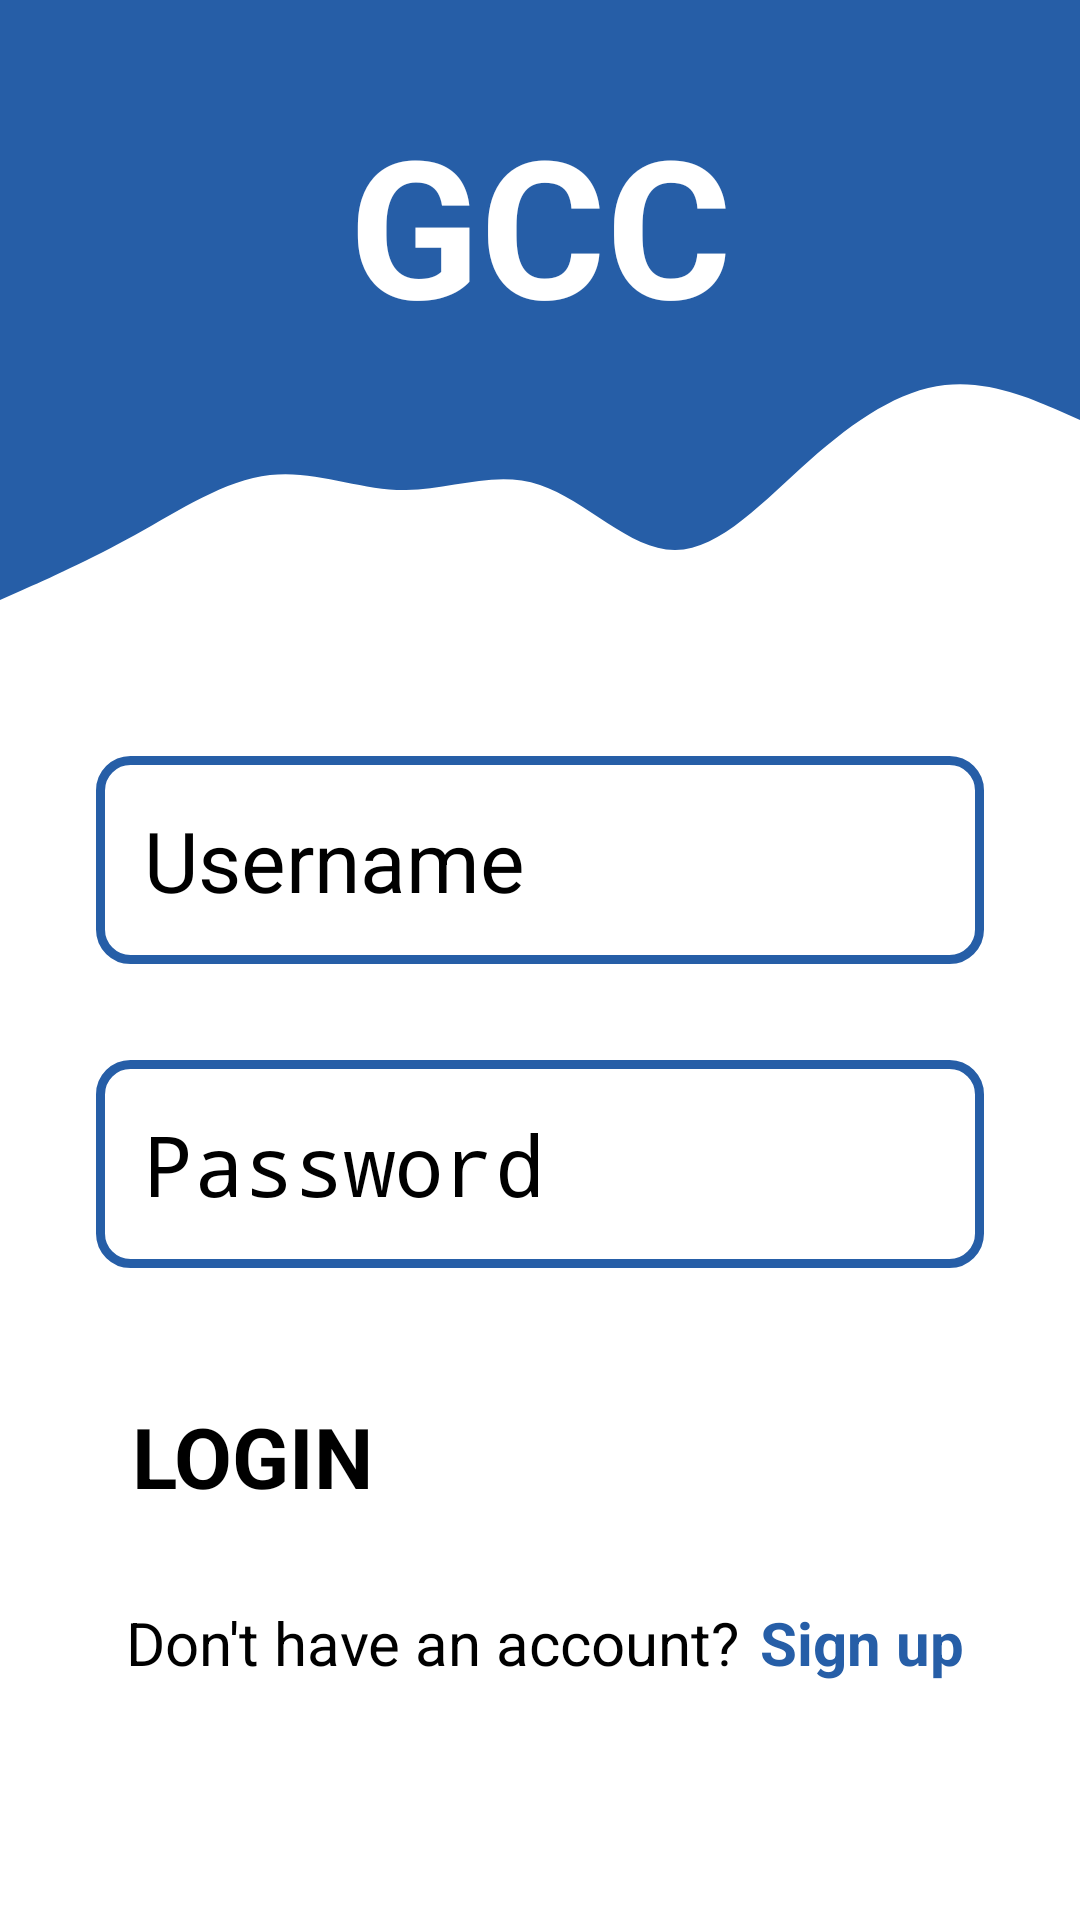

Reconstruct the res/layout file that produces this screen, plus the resources it refers to.
<!-- AndroidManifest.xml: application theme Theme.GCC -->
<!-- res/layout/activity_login.xml -->
<?xml version="1.0" encoding="utf-8"?>
<androidx.constraintlayout.widget.ConstraintLayout xmlns:app="http://schemas.android.com/apk/res-auto"
    xmlns:tools="http://schemas.android.com/tools" xmlns:android="http://schemas.android.com/apk/res/android"
    android:layout_width="match_parent"
    android:layout_height="match_parent"
    tools:contect=".LoginActivity"
    >


    <View
        android:id="@+id/header"
        android:layout_width="0dp"
        android:layout_height="120dp"
        android:background="@color/primary"
        app:layout_constraintEnd_toEndOf="parent"
        app:layout_constraintStart_toStartOf="parent"
        app:layout_constraintTop_toTopOf="parent" />

    <View
        android:id="@+id/headerWave"
        android:layout_width="0dp"
        android:layout_height="100dp"
        android:background="@drawable/wave"
        app:layout_constraintEnd_toEndOf="parent"
        app:layout_constraintStart_toStartOf="parent"
        app:layout_constraintTop_toBottomOf="@+id/header" />

    <TextView
        android:id="@+id/textView4"
        android:layout_width="wrap_content"
        android:layout_height="wrap_content"
        android:layout_marginStart="32dp"
        android:layout_marginTop="32dp"
        android:layout_marginEnd="32dp"
        android:text="@string/appAcronym"
        android:textColor="@color/onPrimary"
        android:textSize="64sp"
        android:textStyle="bold"
        app:layout_constraintEnd_toEndOf="parent"
        app:layout_constraintStart_toStartOf="parent"
        app:layout_constraintTop_toTopOf="@+id/header" />

    <EditText
        android:id="@+id/usernameLogin"
        android:layout_width="0dp"
        android:layout_height="wrap_content"
        android:layout_marginStart="32dp"
        android:layout_marginTop="32dp"
        android:layout_marginEnd="32dp"
        android:background="@drawable/round_corners"
        android:drawablePadding="16dp"
        android:hint="@string/usernameHint"
        android:inputType="text|textNoSuggestions"
        android:padding="16dp"
        android:textSize="28sp"
        app:drawableStartCompat="@drawable/ic_user"
        app:layout_constraintEnd_toEndOf="parent"
        app:layout_constraintStart_toStartOf="parent"
        app:layout_constraintTop_toBottomOf="@+id/headerWave"
        android:autofillHints="username" />

    <EditText
        android:id="@+id/passwordLogin"
        android:layout_width="0dp"
        android:layout_height="wrap_content"
        android:layout_marginStart="32dp"
        android:layout_marginTop="32dp"
        android:layout_marginEnd="32dp"
        android:background="@drawable/round_corners"
        android:drawablePadding="16dp"
        android:hint="@string/passwordHint"
        android:inputType="text|textNoSuggestions|textPassword"
        android:padding="16dp"
        android:textSize="28sp"
        app:drawableStartCompat="@drawable/ic_lock"
        app:layout_constraintEnd_toEndOf="parent"
        app:layout_constraintStart_toStartOf="parent"
        app:layout_constraintTop_toBottomOf="@+id/usernameLogin"
        android:autofillHints="textPassword" />

    <Button
        android:id="@+id/loginBtn"
        android:layout_width="0dp"
        android:layout_height="wrap_content"
        android:layout_marginStart="32dp"
        android:layout_marginTop="32dp"
        android:layout_marginEnd="32dp"
        android:background="@drawable/round_bg"
        android:onClick="tryLogin"
        android:padding="12dp"
        android:text="@string/loginBtn"
        android:textAllCaps="true"
        android:textSize="28sp"
        android:textStyle="bold"
        app:backgroundTint="@color/primary"
        app:layout_constraintEnd_toEndOf="parent"
        app:layout_constraintStart_toStartOf="parent"
        app:layout_constraintTop_toBottomOf="@+id/passwordLogin" />

    <LinearLayout
        android:layout_width="match_parent"
        android:layout_height="wrap_content"
        android:layout_marginStart="32dp"
        android:layout_marginTop="16dp"
        android:layout_marginEnd="32dp"
        android:orientation="horizontal"
        app:layout_constraintEnd_toEndOf="parent"
        app:layout_constraintStart_toStartOf="parent"
        app:layout_constraintTop_toBottomOf="@+id/loginBtn">

        <TextView
            android:id="@+id/signUpQuestion"
            android:layout_width="wrap_content"
            android:layout_height="wrap_content"
            android:layout_marginLeft="3dp"
            android:layout_weight="1"
            android:gravity="right"
            android:padding="2dp"
            android:text="@string/signUpQuestion"
            android:textSize="20sp" />

        <TextView
            android:id="@+id/signUpLink"
            android:layout_width="wrap_content"
            android:layout_height="wrap_content"
            android:layout_marginLeft="3dp"
            android:layout_weight="1"
            android:padding="2dp"
            android:text="@string/signUpLink"
            android:textColor="@color/primary"
            android:textSize="20sp"
            android:textStyle="bold" />
    </LinearLayout>

</androidx.constraintlayout.widget.ConstraintLayout>
<!-- resources referenced by this layout -->
<resources>
  <color name="onPrimary">#FFFFFF</color>
  <color name="primary">#265EA7</color>
  <!-- drawable ic_lock (drawable) -->
  <vector android:height="36dp" android:tint="@color/cardview_dark_background"
      android:viewportHeight="24" android:viewportWidth="24"
      android:width="36dp" xmlns:android="http://schemas.android.com/apk/res/android">
      <path android:fillColor="@android:color/white" android:pathData="M18,8h-1L17,6c0,-2.76 -2.24,-5 -5,-5S7,3.24 7,6v2L6,8c-1.1,0 -2,0.9 -2,2v10c0,1.1 0.9,2 2,2h12c1.1,0 2,-0.9 2,-2L20,10c0,-1.1 -0.9,-2 -2,-2zM12,17c-1.1,0 -2,-0.9 -2,-2s0.9,-2 2,-2 2,0.9 2,2 -0.9,2 -2,2zM15.1,8L8.9,8L8.9,6c0,-1.71 1.39,-3.1 3.1,-3.1 1.71,0 3.1,1.39 3.1,3.1v2z"/>
  </vector>
  <!-- drawable ic_user (drawable) -->
  <vector android:height="36dp" android:tint="@color/cardview_dark_background"
      android:viewportHeight="24" android:viewportWidth="24"
      android:width="36dp" xmlns:android="http://schemas.android.com/apk/res/android">
      <path android:fillColor="@android:color/white" android:pathData="M12,12c2.21,0 4,-1.79 4,-4s-1.79,-4 -4,-4 -4,1.79 -4,4 1.79,4 4,4zM12,14c-2.67,0 -8,1.34 -8,4v2h16v-2c0,-2.66 -5.33,-4 -8,-4z"/>
  </vector>
  <!-- drawable round_corners (drawable) -->
  <?xml version="1.0" encoding="utf-8"?>
  <shape xmlns:android="http://schemas.android.com/apk/res/android"
      android:shape="rectangle">
      <stroke
          android:width="3dp"
          android:color="@color/primary" />
  
      <corners android:radius="10dp" />
  
  </shape>
  <!-- drawable wave (drawable) -->
  <vector xmlns:android="http://schemas.android.com/apk/res/android"
      android:width="1440dp"
      android:height="320dp"
      android:viewportWidth="1440"
      android:viewportHeight="320">
    <path
        android:pathData="M0,256L30,245.3C60,235 120,213 180,186.7C240,160 300,128 360,122.7C420,117 480,139 540,138.7C600,139 660,117 720,133.3C780,149 840,203 900,202.7C960,203 1020,149 1080,106.7C1140,64 1200,32 1260,26.7C1320,21 1380,43 1410,53.3L1440,64L1440,0L1410,0C1380,0 1320,0 1260,0C1200,0 1140,0 1080,0C1020,0 960,0 900,0C840,0 780,0 720,0C660,0 600,0 540,0C480,0 420,0 360,0C300,0 240,0 180,0C120,0 60,0 30,0L0,0Z"
        android:fillColor="@color/primary"
        android:fillAlpha="1"
        />
  </vector>
  <string name="appAcronym">GCC</string>
  <string name="loginBtn">LOGIN</string>
  <string name="passwordHint">Password</string>
  <string name="signUpLink">Sign up</string>
  <string name="signUpQuestion">Don\'t have an account?</string>
  <string name="usernameHint">Username</string>
</resources>
